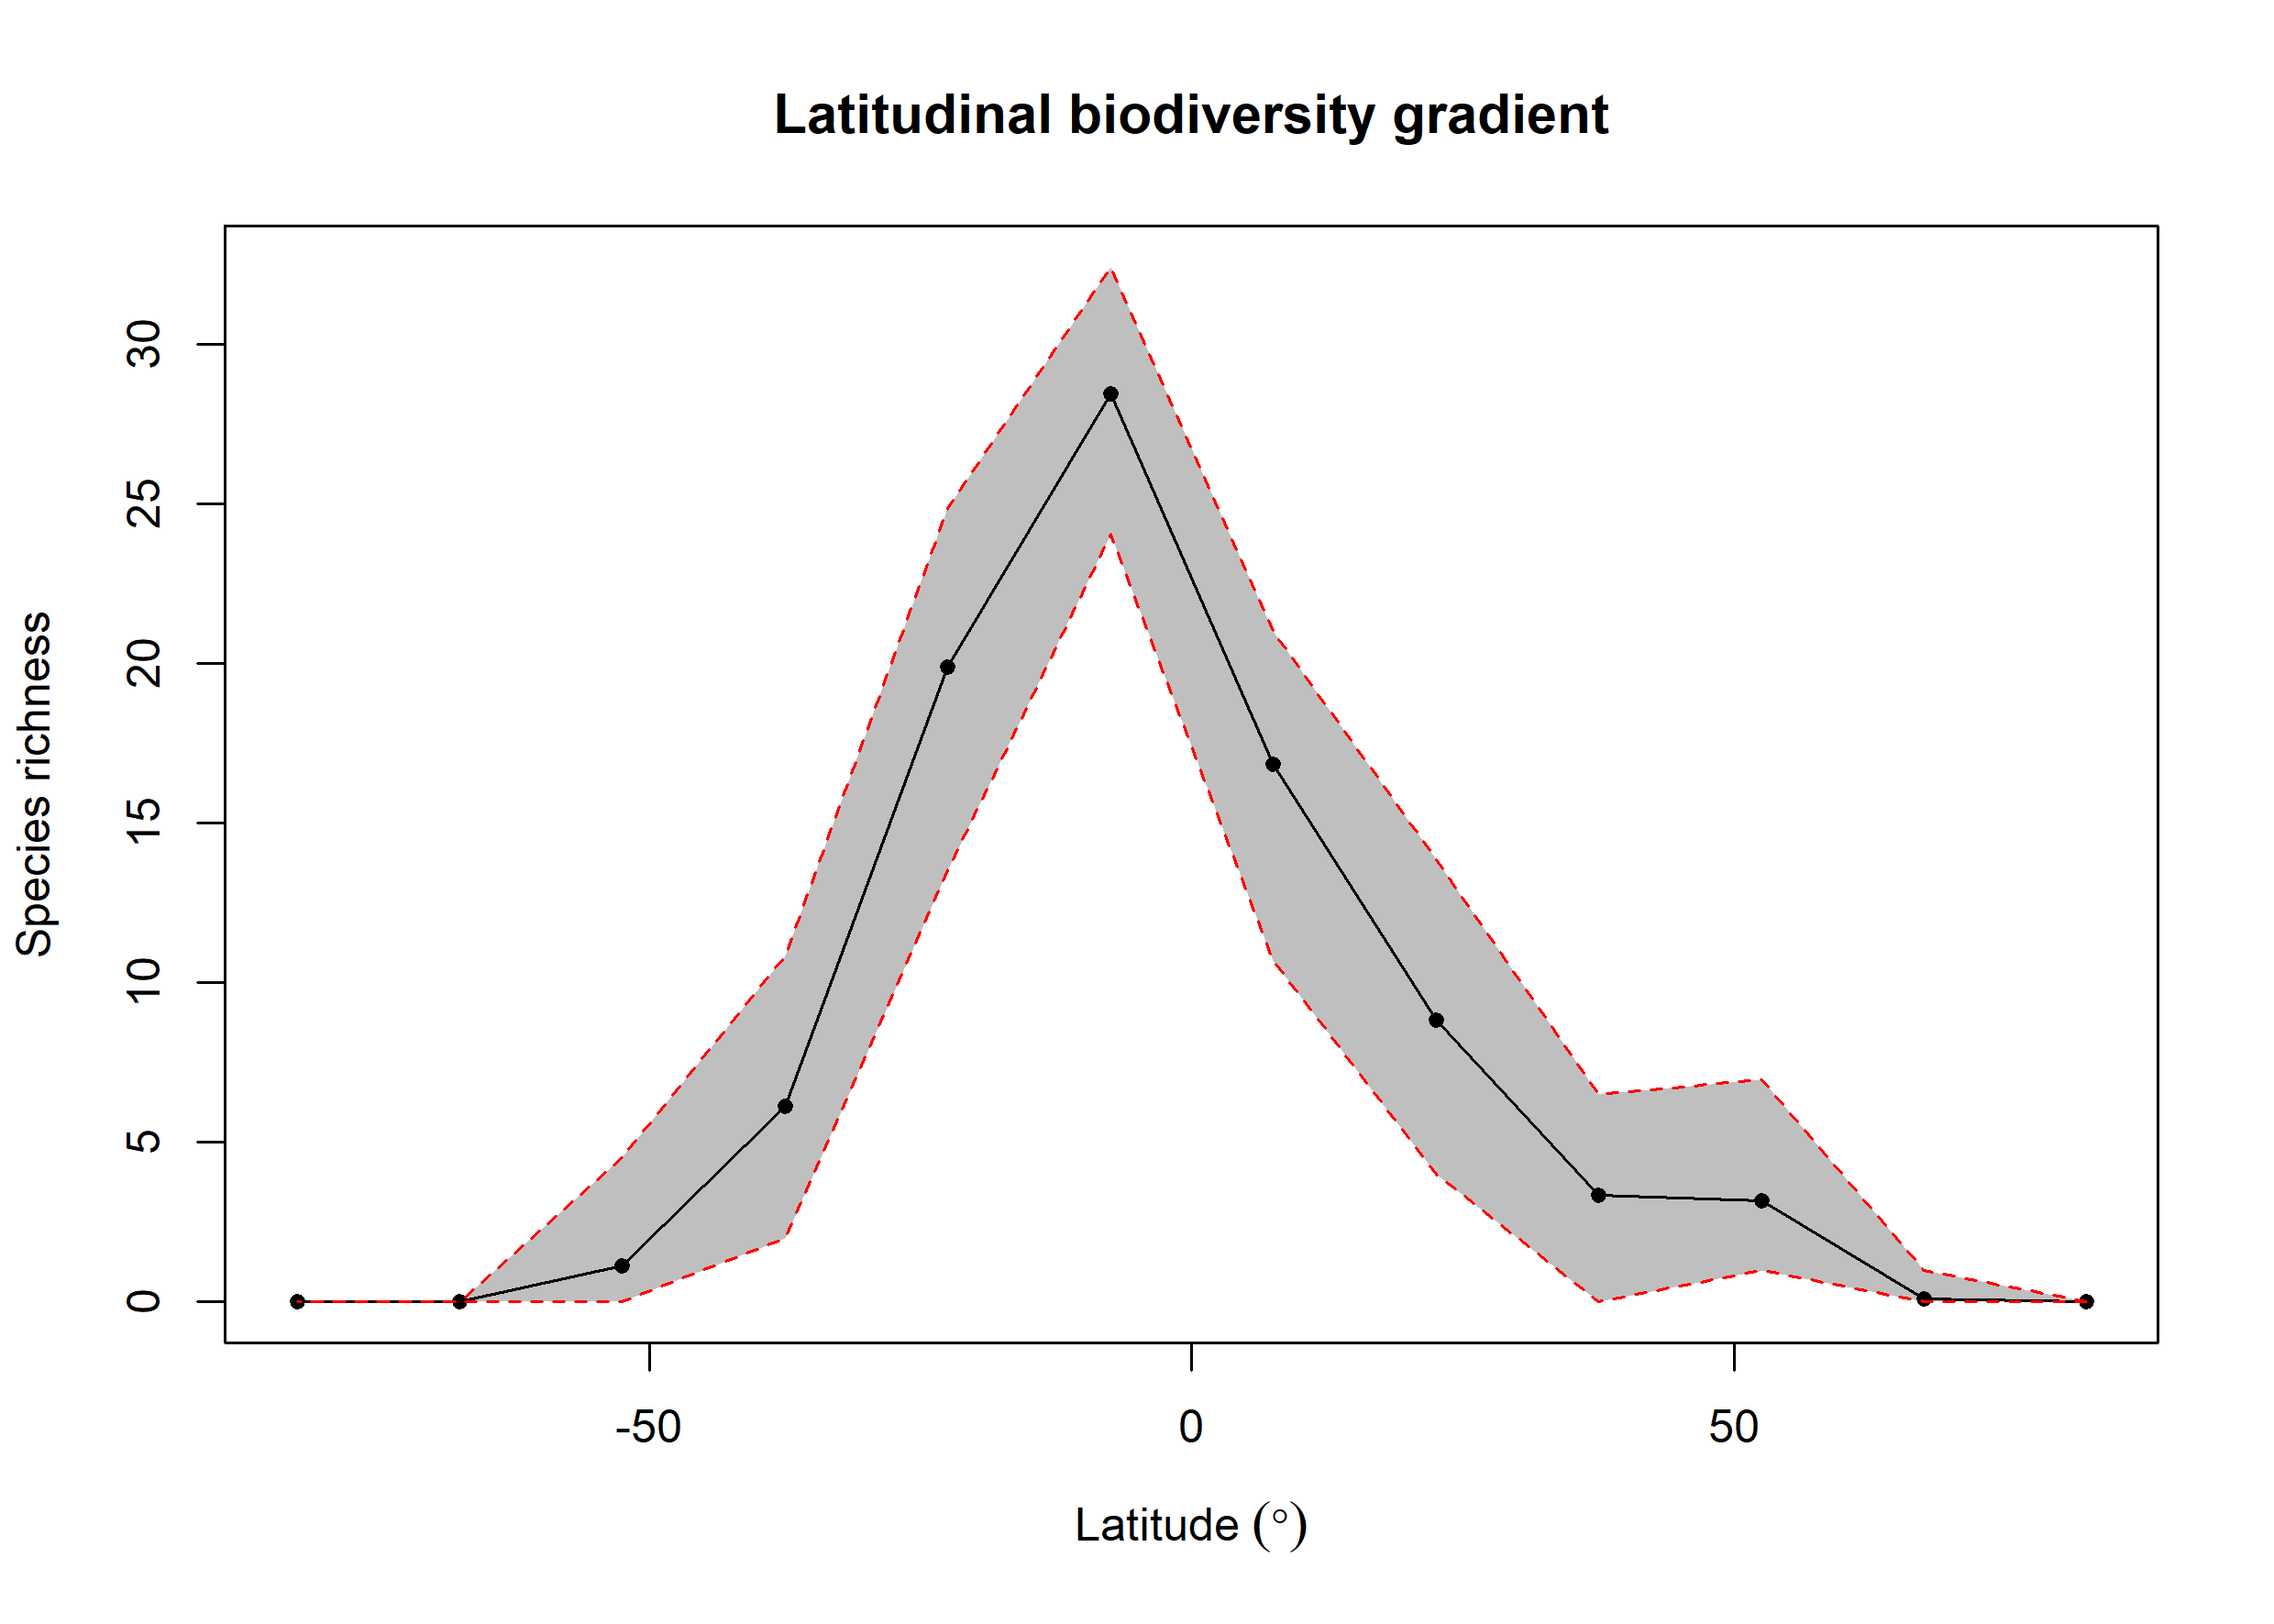

Values plotted in this chart, from the file beside it:
bin, max, min, mid, hemisphere, mean_richness, CI.Lower, CI.Upper
1, 90, 75, 82.5, N, 0.01, 0, 0
2, 75, 60, 67.5, N, 0.09, 0, 1
3, 60, 45, 52.5, N, 3.166, 1, 6.973
4, 45, 30, 37.5, N, 3.329, 0, 6.517
5, 30, 15, 22.5, N, 8.819, 4, 13.87
6, 15, 0, 7.5, N, 16.83, 10.7, 21.01
7, 0, -15, -7.5, S, 28.45, 24.06, 32.43
8, -15, -30, -22.5, S, 19.88, 13.52, 24.86
9, -30, -45, -37.5, S, 6.139, 2, 10.85
10, -45, -60, -52.5, S, 1.14, 0, 4.525
11, -60, -75, -67.5, S, NA, NA, NA
12, -75, -90, -82.5, S, NA, NA, NA
